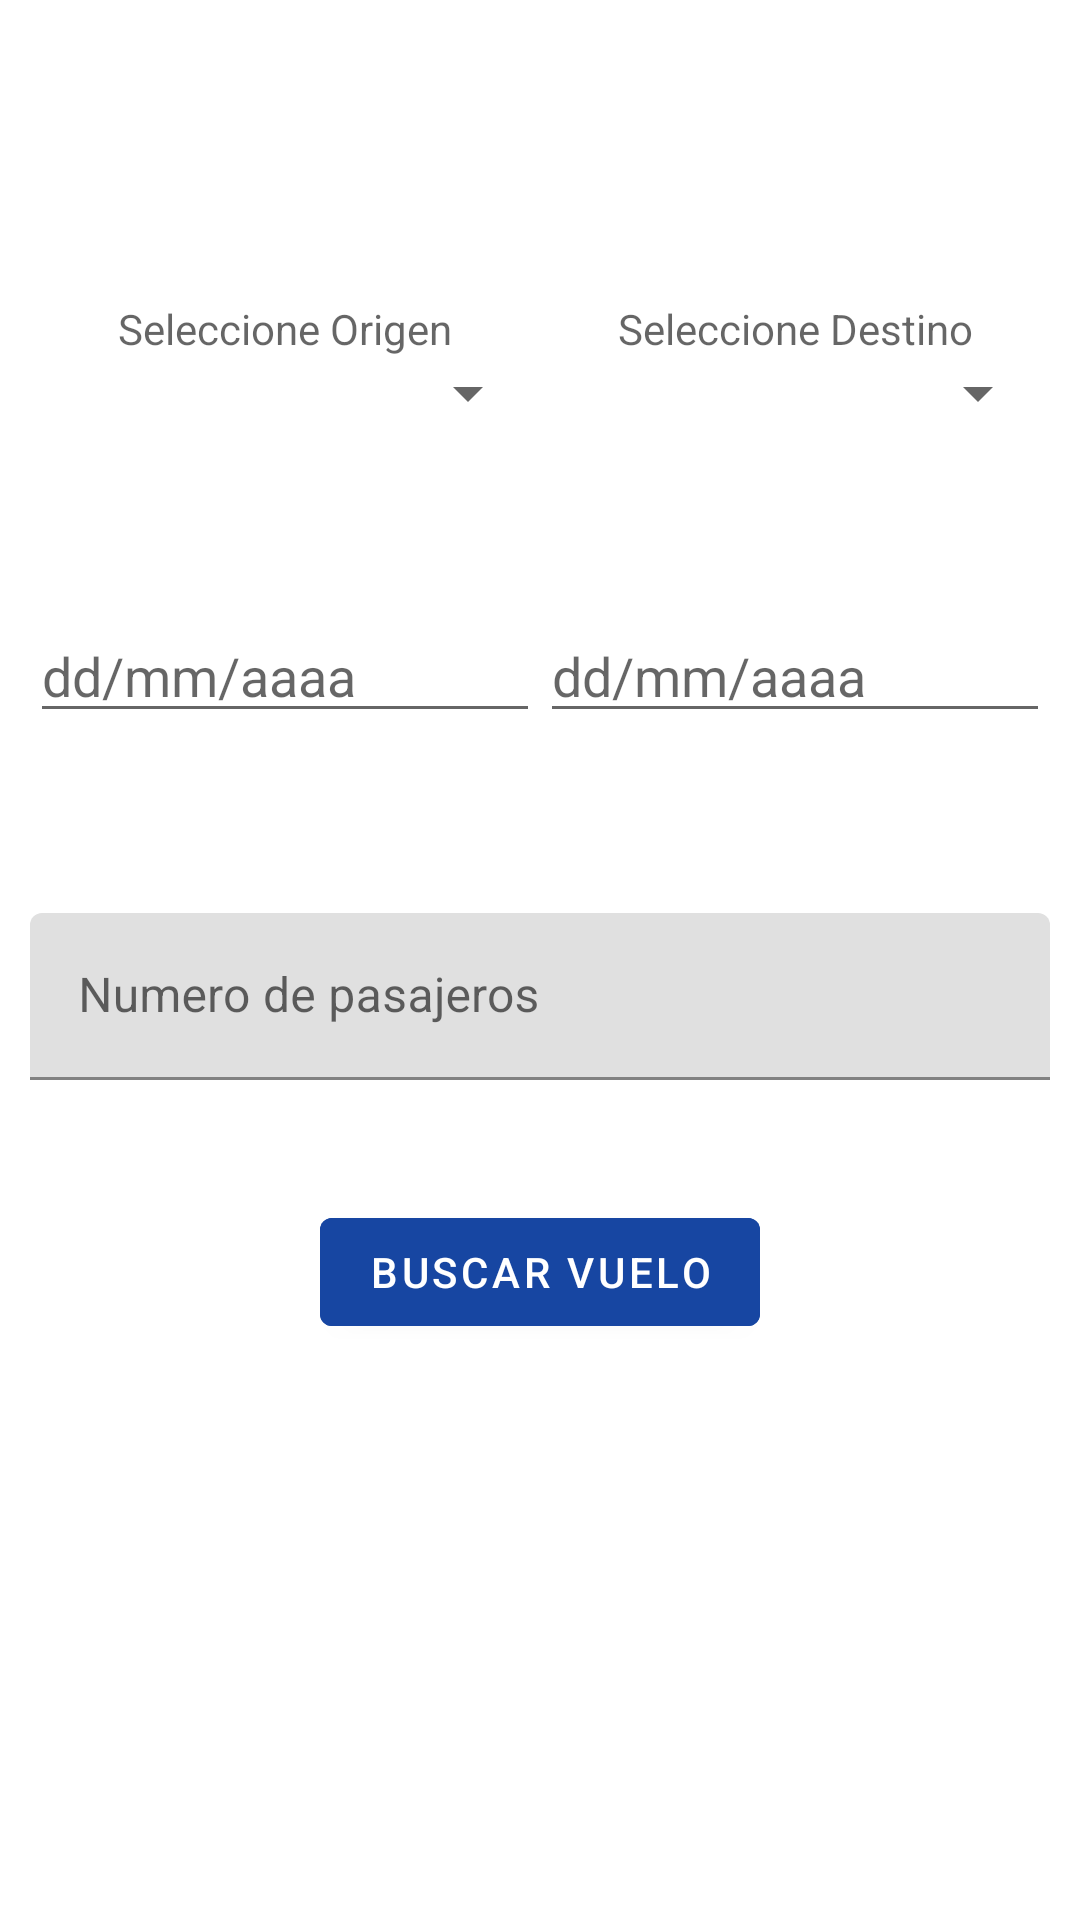

Reconstruct the res/layout file that produces this screen, plus the resources it refers to.
<!-- AndroidManifest.xml: application theme Theme.TECAir -->
<!-- res/layout/fragment_flights.xml -->
<?xml version="1.0" encoding="utf-8"?>
<FrameLayout xmlns:android="http://schemas.android.com/apk/res/android"
    xmlns:app="http://schemas.android.com/apk/res-auto"
    xmlns:tools="http://schemas.android.com/tools"
    android:layout_width="match_parent"
    android:layout_height="match_parent"

    android:autofillHints="@string/hint_email"
    android:paddingLeft="10dp"
    android:paddingTop="10dp"
    android:paddingRight="10dp"
    android:paddingBottom="10dp"
    tools:context=".fragments.FlightsFragment">

    <ScrollView
        android:layout_width="match_parent"
        android:layout_height="match_parent">

        <LinearLayout
            android:layout_width="match_parent"
            android:layout_height="wrap_content"
            android:layout_marginTop="50dp"
            android:orientation="vertical"
            android:gravity="center">



            <LinearLayout
                android:layout_width="match_parent"
                android:layout_height="wrap_content"
                android:layout_marginTop="40dp"
                android:orientation="horizontal">

                <LinearLayout
                    android:layout_width="match_parent"
                    android:layout_height="wrap_content"
                    android:layout_weight="1"
                    android:orientation="vertical">

                    <TextView
                        android:id="@+id/origenTextView"
                        android:layout_width="match_parent"
                        android:layout_height="wrap_content"
                        android:ems="10"
                        android:hint="Seleccione Origen"
                        android:textAlignment="center" />

                    <Spinner
                        android:id="@+id/origen"

                        android:layout_width="match_parent"
                        android:layout_height="wrap_content"
                        android:layout_weight="1" />

                </LinearLayout>

                <LinearLayout
                    android:layout_width="match_parent"
                    android:layout_height="wrap_content"
                    android:layout_weight="1"
                    android:orientation="vertical">

                    <TextView
                        android:id="@+id/destinoTextView"
                        android:layout_width="match_parent"
                        android:layout_height="wrap_content"
                        android:layout_weight="1"
                        android:ems="10"
                        android:hint="Seleccione Destino"
                        android:textAlignment="center" />

                    <Spinner
                        android:id="@+id/destino"
                        android:layout_width="match_parent"
                        android:layout_height="wrap_content"
                        android:layout_weight="1" />

                </LinearLayout>
            </LinearLayout>

            <LinearLayout
                android:layout_width="match_parent"
                android:layout_height="wrap_content"
                android:layout_marginTop="60dp"
                android:orientation="horizontal">

                <EditText
                    android:id="@+id/editTextDate"
                    android:layout_width="wrap_content"
                    android:layout_height="wrap_content"
                    android:layout_weight="1"
                    android:ems="10"
                    android:hint="@string/hint_date"
                    android:inputType="date" />

                <EditText
                    android:id="@+id/editTextDate2"
                    android:layout_width="wrap_content"
                    android:layout_height="wrap_content"
                    android:layout_weight="1"
                    android:ems="10"
                    android:hint="@string/hint_date"
                    android:inputType="date" />


            </LinearLayout>

            <com.google.android.material.textfield.TextInputLayout
                android:id="@+id/textInputLayoutLName"
                android:layout_width="match_parent"
                android:layout_height="wrap_content"
                android:layout_marginTop="60dp"
                android:gravity="center">

                <EditText
                    android:id="@+id/editTextNumberDecimal"
                    android:layout_width="match_parent"
                    android:layout_height="wrap_content"
                    android:ems="10"
                    android:hint="@string/hint_numpass"
                    android:inputType="numberDecimal" />

            </com.google.android.material.textfield.TextInputLayout>

            <Button
                android:id="@+id/buscarVueloButton"
                android:layout_width="wrap_content"
                android:layout_height="wrap_content"
                android:layout_marginTop="40dp"
                android:backgroundTint="@color/colorTema2"


                android:text="Buscar Vuelo" />


        </LinearLayout>
    </ScrollView>

</FrameLayout>
<!-- resources referenced by this layout -->
<resources>
  <color name="colorTema2">#1746A2</color>
  <string name="hint_date">dd/mm/aaaa</string>
  <string name="hint_email">E - mail</string>
  <string name="hint_numpass">Numero de pasajeros</string>
  <style name="Theme.TECAir" parent="Base.Theme.TECAir" />
  <style name="Base.Theme.TECAir" parent="Theme.MaterialComponents.DayNight.NoActionBar">
  
          
          
          <item name="android:windowIsTranslucent">true</item>
  
      </style>
</resources>
